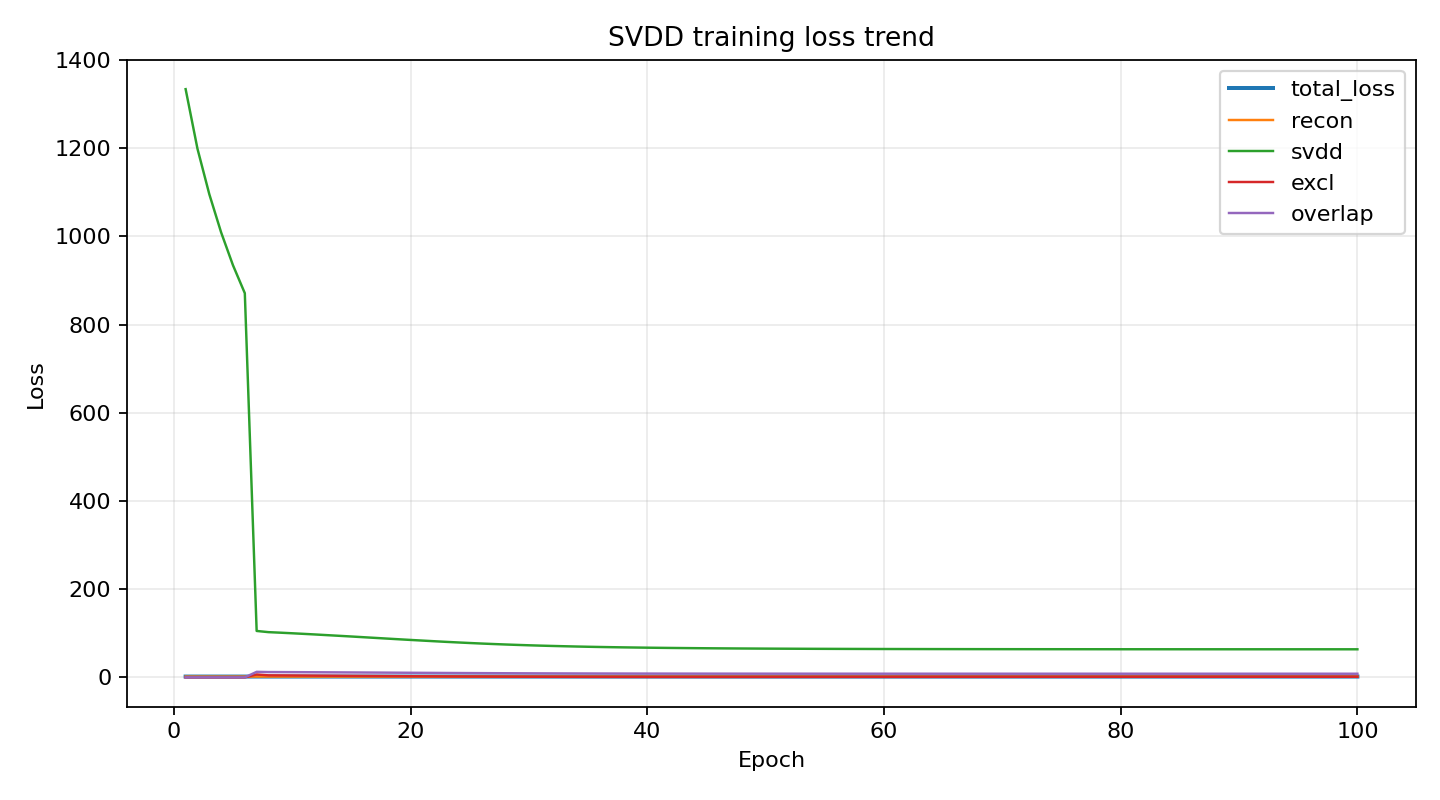

The file beside this chart, header and first rows:
epoch, epoch_total, loss, recon, svdd, excl, overlap, R_mean
1, 100, 1.792, 1.726, 1334, 0.0, 0.0, 0.0
2, 100, 1.783, 1.723, 1199, 0.0, 0.0, 0.0
3, 100, 1.776, 1.721, 1096, 0.0, 0.0, 0.0
4, 100, 1.771, 1.72, 1009, 0.0, 0.0, 0.0
5, 100, 1.766, 1.72, 934.7, 0.0, 0.0, 0.0
6, 100, 1.762, 1.718, 871.3, 0.0, 0.0, 10.11
7, 100, 1.847, 1.717, 105.2, 6.577, 12.47, 9.865
8, 100, 1.844, 1.719, 102.5, 4.541, 11.98, 9.821
9, 100, 1.842, 1.718, 101.3, 4.387, 11.9, 9.764
10, 100, 1.84, 1.717, 99.97, 4.222, 11.78, 9.703
11, 100, 1.84, 1.719, 98.59, 4.045, 11.66, 9.637
12, 100, 1.836, 1.716, 97.16, 3.849, 11.53, 9.572
13, 100, 1.835, 1.716, 95.65, 3.694, 11.4, 9.501
14, 100, 1.833, 1.716, 94.16, 3.493, 11.26, 9.43
15, 100, 1.83, 1.714, 92.64, 3.312, 11.11, 9.356
16, 100, 1.826, 1.712, 91.07, 3.146, 10.97, 9.283
17, 100, 1.827, 1.714, 89.5, 2.991, 10.82, 9.207
18, 100, 1.824, 1.713, 87.94, 2.821, 10.67, 9.132
19, 100, 1.822, 1.712, 86.37, 2.677, 10.52, 9.057
20, 100, 1.82, 1.712, 84.85, 2.518, 10.37, 8.983
21, 100, 1.819, 1.713, 83.39, 2.376, 10.22, 8.911
22, 100, 1.815, 1.71, 81.91, 2.25, 10.08, 8.836
23, 100, 1.814, 1.711, 80.49, 2.087, 9.926, 8.768
24, 100, 1.814, 1.712, 79.16, 1.949, 9.791, 8.704
25, 100, 1.809, 1.708, 77.89, 1.849, 9.662, 8.642
26, 100, 1.81, 1.711, 76.68, 1.75, 9.539, 8.584
27, 100, 1.806, 1.708, 75.57, 1.636, 9.423, 8.531
28, 100, 1.804, 1.707, 74.54, 1.547, 9.316, 8.48
29, 100, 1.802, 1.707, 73.6, 1.446, 9.213, 8.434
30, 100, 1.8, 1.705, 72.72, 1.365, 9.122, 8.392
31, 100, 1.801, 1.707, 71.92, 1.299, 9.037, 8.354
32, 100, 1.799, 1.706, 71.2, 1.23, 8.963, 8.319
33, 100, 1.798, 1.706, 70.54, 1.173, 8.892, 8.287
34, 100, 1.797, 1.705, 69.92, 1.127, 8.829, 8.258
35, 100, 1.795, 1.704, 69.36, 1.077, 8.771, 8.231
36, 100, 1.795, 1.704, 68.85, 1.041, 8.717, 8.208
37, 100, 1.793, 1.703, 68.4, 1.014, 8.671, 8.187
38, 100, 1.796, 1.707, 68, 0.9772, 8.627, 8.168
39, 100, 1.792, 1.703, 67.63, 0.963, 8.591, 8.15
40, 100, 1.789, 1.701, 67.28, 0.9441, 8.554, 8.134
41, 100, 1.791, 1.703, 66.97, 0.9251, 8.521, 8.12
42, 100, 1.789, 1.7, 66.68, 0.9216, 8.494, 8.107
43, 100, 1.792, 1.704, 66.43, 0.9117, 8.468, 8.095
44, 100, 1.788, 1.7, 66.2, 0.9105, 8.445, 8.085
45, 100, 1.789, 1.702, 65.98, 0.9097, 8.424, 8.075
46, 100, 1.789, 1.701, 65.78, 0.9096, 8.404, 8.067
47, 100, 1.787, 1.7, 65.6, 0.9107, 8.387, 8.059
48, 100, 1.786, 1.699, 65.44, 0.919, 8.372, 8.052
49, 100, 1.787, 1.7, 65.29, 0.9263, 8.358, 8.045
50, 100, 1.785, 1.698, 65.15, 0.9306, 8.344, 8.04
51, 100, 1.788, 1.701, 65.03, 0.9419, 8.334, 8.034
52, 100, 1.784, 1.698, 64.92, 0.9491, 8.322, 8.029
53, 100, 1.784, 1.697, 64.81, 0.9626, 8.313, 8.025
54, 100, 1.782, 1.695, 64.71, 0.9732, 8.304, 8.021
55, 100, 1.784, 1.698, 64.63, 0.9828, 8.297, 8.017
56, 100, 1.786, 1.7, 64.55, 0.993, 8.288, 8.014
57, 100, 1.784, 1.698, 64.47, 1.004, 8.282, 8.011
58, 100, 1.783, 1.697, 64.41, 1.018, 8.277, 8.008
59, 100, 1.782, 1.697, 64.34, 1.029, 8.271, 8.006
60, 100, 1.782, 1.696, 64.28, 1.039, 8.265, 8.003
... 40 more rows
